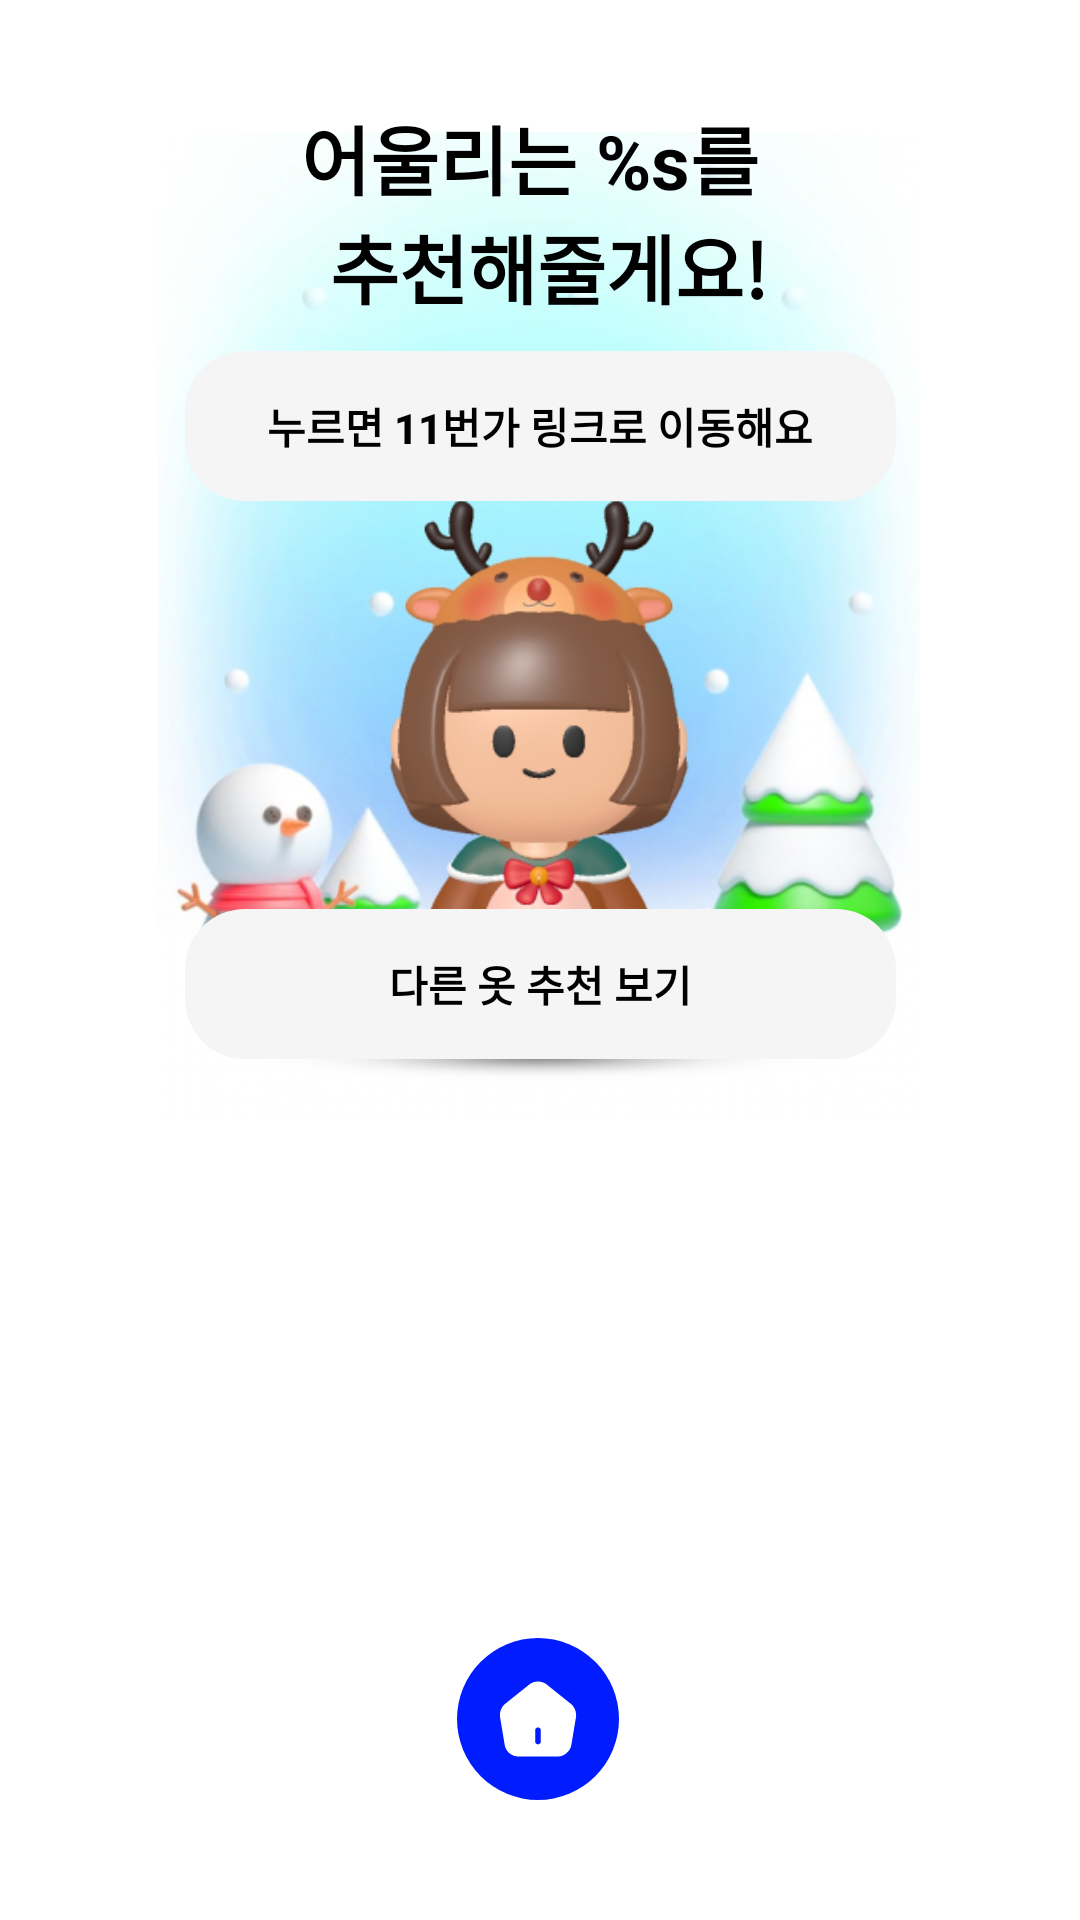

Android layout source for this screen:
<!-- AndroidManifest.xml: application theme Theme.FashionApp -->
<!-- res/layout/fragment_recommand.xml -->
<?xml version="1.0" encoding="utf-8"?>
<androidx.constraintlayout.widget.ConstraintLayout xmlns:android="http://schemas.android.com/apk/res/android"
    xmlns:app="http://schemas.android.com/apk/res-auto"
    xmlns:tools="http://schemas.android.com/tools"
    android:layout_width="match_parent"
    android:layout_height="match_parent"
    tools:context=".View.RecommandFragment">

    <ImageView
        android:id="@+id/avatar_img"
        android:layout_width="300dp"
        android:layout_height="329dp"
        android:contentDescription="character"
        android:src="@drawable/character"
        app:layout_constraintBottom_toBottomOf="parent"
        app:layout_constraintEnd_toEndOf="parent"
        app:layout_constraintHorizontal_bias="0.495"
        app:layout_constraintStart_toStartOf="parent"
        app:layout_constraintTop_toTopOf="parent"
        app:layout_constraintVertical_bias="0.142" />

    <TextView
        android:id="@+id/adot_talk_txtview"
        android:layout_width="wrap_content"
        android:layout_height="wrap_content"
        android:text="@string/recommand_cl"
        android:textAlignment="center"
        android:textColor="@color/black"
        android:textSize="25dp"
        android:textStyle="bold"
        android:layout_marginTop="-10dp"
        app:layout_constraintEnd_toEndOf="@+id/avatar_img"
        app:layout_constraintStart_toStartOf="@+id/avatar_img"
        app:layout_constraintTop_toTopOf="@+id/avatar_img"
        app:layout_constraintVertical_bias="0.135" />

    <android.widget.Button
        android:id="@+id/result_txtview"
        android:layout_width="237dp"
        android:layout_height="50dp"
        android:background="@drawable/text_square"
        android:stateListAnimator="@null"
        android:text="@string/link_11st"
        android:textColor="@color/black"
        android:textStyle="bold"
        android:layout_marginTop="10dp"
        app:layout_constraintEnd_toEndOf="parent"
        app:layout_constraintStart_toStartOf="parent"
        app:layout_constraintTop_toBottomOf="@+id/adot_talk_txtview"
        app:layout_constraintVertical_bias="0.0" />

    <android.widget.Button
        android:id="@+id/other_recommand_btn"
        android:layout_width="237dp"
        android:layout_height="50dp"
        android:background="@drawable/text_button"
        android:stateListAnimator="@null"
        android:text="@string/other_recommand"
        android:textColor="@color/black"
        android:textStyle="bold"
        app:layout_constraintEnd_toEndOf="parent"
        app:layout_constraintStart_toStartOf="parent"
        app:layout_constraintBottom_toBottomOf="@+id/avatar_img"
        android:layout_marginBottom="20dp"
        app:layout_constraintVertical_bias="0.0" />

    <HorizontalScrollView
        android:id="@+id/search_view"
        android:layout_width="wrap_content"
        android:layout_height="wrap_content"
        app:layout_constraintBottom_toTopOf="@+id/scrollview"
        app:layout_constraintEnd_toEndOf="parent"
        app:layout_constraintStart_toStartOf="parent"
        android:layout_marginTop="15dp"
        app:layout_constraintTop_toBottomOf="@+id/other_recommand_btn"
        >

        <LinearLayout
            android:id="@+id/search_linear"
            android:layout_width="wrap_content"
            android:layout_height="wrap_content"
            android:orientation="horizontal"
            />
    </HorizontalScrollView>

    <HorizontalScrollView
        android:id="@+id/scrollview"
        android:layout_width="match_parent"
        android:layout_height="wrap_content"
        android:orientation="horizontal"
        android:background="@android:color/transparent"
        app:layout_constraintBottom_toTopOf="@+id/home_btn"
        />

    <ImageButton
        android:id="@+id/home_btn"
        android:layout_width="wrap_content"
        android:layout_height="wrap_content"
        android:layout_marginTop="32dp"
        android:layout_marginBottom="40dp"
        android:background="@drawable/button_circle"
        android:text="@string/menu_home"
        app:layout_constraintBottom_toBottomOf="parent"
        app:layout_constraintEnd_toEndOf="parent"
        app:layout_constraintHorizontal_bias="0.498"
        app:layout_constraintStart_toStartOf="parent"
        app:layout_constraintVertical_bias="0.414"
        app:srcCompat="@drawable/home_button" />
</androidx.constraintlayout.widget.ConstraintLayout>
<!-- resources referenced by this layout -->
<resources>
  <color name="black">#FF000000</color>
  <!-- drawable button_circle (drawable) -->
  <?xml version="1.0" encoding="utf-8"?>
  <selector xmlns:android="http://schemas.android.com/apk/res/android">
      <item android:state_pressed="true" android:drawable="@drawable/button_chosen"/>
      <item android:state_focused="true" android:drawable="@drawable/button_chosen"/>
      <item android:drawable="@drawable/buttonback"/>
  </selector>
  <!-- drawable character: png bitmap (drawable, 367216 bytes) -->
  <!-- drawable home_button (drawable) -->
  <vector xmlns:android="http://schemas.android.com/apk/res/android"
      android:width="54dp"
      android:height="54dp"
      android:viewportWidth="54"
      android:viewportHeight="54">
    <path
        android:pathData="M38.038,22.013L29.85,15.462C28.25,14.188 25.75,14.175 24.163,15.45L15.975,22.013C14.8,22.95 14.088,24.825 14.338,26.3L15.913,35.725C16.275,37.838 18.238,39.5 20.375,39.5H33.625C35.738,39.5 37.738,37.8 38.1,35.713L39.675,26.288C39.9,24.825 39.188,22.95 38.038,22.013ZM27.938,34.5C27.938,35.013 27.513,35.438 27,35.438C26.488,35.438 26.063,35.013 26.063,34.5V30.75C26.063,30.237 26.488,29.813 27,29.813C27.513,29.813 27.938,30.237 27.938,30.75V34.5Z"
        android:fillColor="#ffffff"/>
  </vector>
  <!-- drawable text_button (drawable) -->
  <?xml version="1.0" encoding="utf-8"?>
  <selector xmlns:android="http://schemas.android.com/apk/res/android">
      <item android:state_pressed="true" android:drawable="@drawable/text_square_chosen"/>
      <item android:state_focused="true" android:drawable="@drawable/text_square_chosen"/>
      <item android:drawable="@drawable/text_square"/>
  </selector>
  <!-- drawable text_square (drawable) -->
  <?xml version="1.0" encoding="utf-8"?>
  <shape xmlns:android="http://schemas.android.com/apk/res/android">
      <solid android:color="@color/text_square"/>
      <corners android:radius="20dp"/>
      <padding android:left="20dp" android:right="20dp"/>
  </shape>
  <string name="link_11st">누르면 11번가 링크로 이동해요</string>
  <string name="menu_home">Home</string>
  <string name="other_recommand">다른 옷 추천 보기</string>
  <string name="recommand_cl">어울리는 %s를 \n 추천해줄게요!</string>
  <style name="Theme.FashionApp" parent="Theme.MaterialComponents.DayNight.DarkActionBar">
          
          <item name="colorPrimary">#00008B</item>
          <item name="colorPrimaryVariant">@color/purple_700</item>
          <item name="colorOnPrimary">@color/white</item>
          
          <item name="colorSecondary">@color/teal_200</item>
          <item name="colorSecondaryVariant">@color/teal_700</item>
          <item name="colorOnSecondary">@color/black</item>
          
          <item name="android:statusBarColor">#0f225c</item>
          
      </style>
  <!-- drawable button_chosen (drawable) -->
  <?xml version="1.0" encoding="utf-8"?>
  <shape xmlns:android="http://schemas.android.com/apk/res/android"
      android:shape="oval">
      <solid android:color="@color/text_square_chosen"/>
  </shape>
  <!-- drawable buttonback (drawable) -->
  <?xml version="1.0" encoding="utf-8"?>
  <shape xmlns:android="http://schemas.android.com/apk/res/android"
      android:shape="oval">
      <solid android:color="@color/a_dot"/>
  </shape>
  <!-- drawable text_square_chosen (drawable) -->
  <?xml version="1.0" encoding="utf-8"?>
  <shape xmlns:android="http://schemas.android.com/apk/res/android">
      <solid android:color="@color/text_square_chosen"/>
      <corners android:radius="20dp"/>
      <padding android:left="20dp" android:right="20dp"/>
  </shape>
  <color name="text_square">#F5F5F5</color>
  <color name="purple_700">#FF3700B3</color>
  <color name="white">#FFFFFFFF</color>
  <color name="teal_200">#FF03DAC5</color>
  <color name="teal_700">#FF018786</color>
  <color name="text_square_chosen">#FFDDD6</color>
  <color name="a_dot">#011CFE</color>
</resources>
